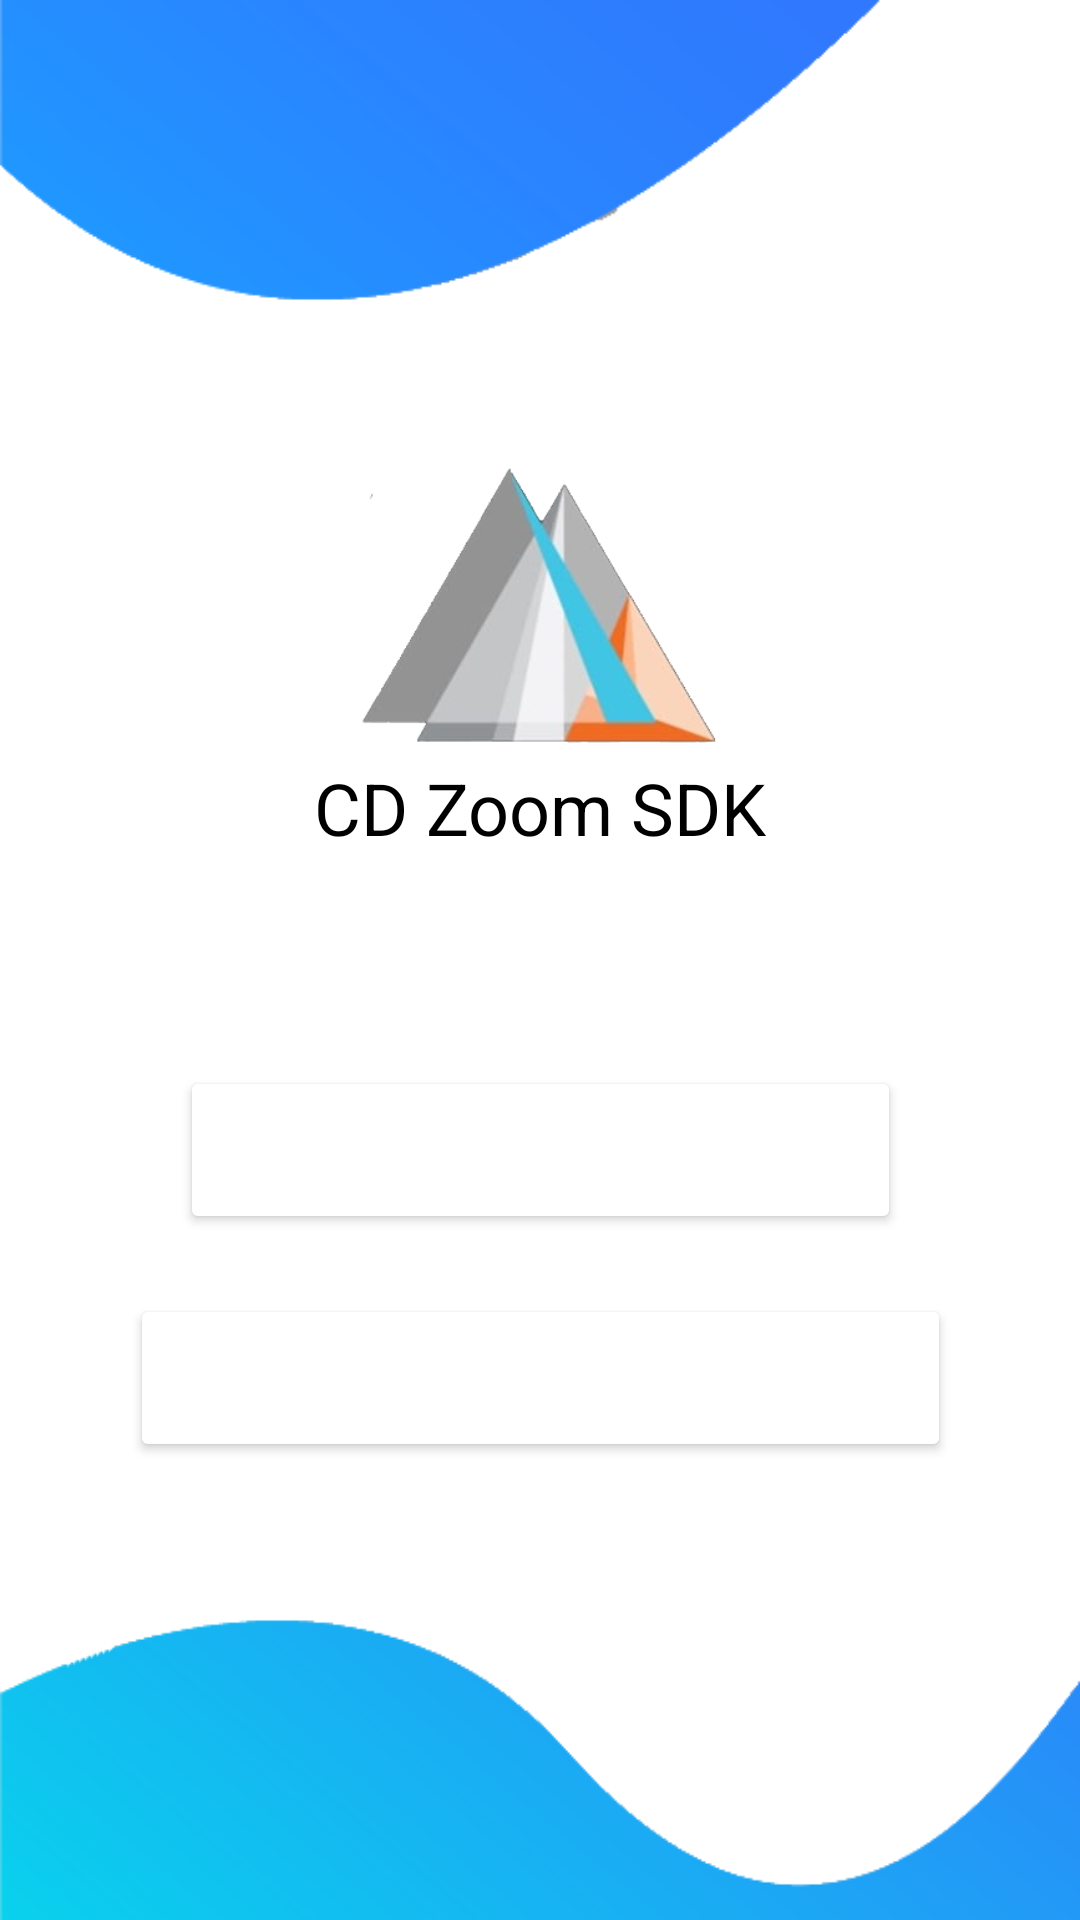

The Android layout XML behind this screen, and the referenced resources:
<!-- AndroidManifest.xml: application theme Theme.ZoomSDk -->
<!-- res/layout/activity_main.xml -->
<?xml version="1.0" encoding="utf-8"?>

<androidx.constraintlayout.widget.ConstraintLayout xmlns:android="http://schemas.android.com/apk/res/android"
    xmlns:app="http://schemas.android.com/apk/res-auto"
    xmlns:tools="http://schemas.android.com/tools"
    android:layout_width="match_parent"
    android:layout_height="match_parent"
    android:background="@drawable/backgroung"
    tools:context=".MainActivity">

    <LinearLayout
        android:layout_width="wrap_content"
        android:layout_height="wrap_content"
        android:orientation="vertical"
        app:layout_constraintBottom_toBottomOf="parent"
        app:layout_constraintLeft_toLeftOf="parent"
        app:layout_constraintRight_toRightOf="parent"
        app:layout_constraintTop_toTopOf="parent">

        <ImageView
            android:layout_width="120dp"
            android:layout_height="100dp"
            android:layout_gravity="center_horizontal"
            android:src="@drawable/logo"/>

        <TextView
            android:layout_width="wrap_content"
            android:layout_height="match_parent"
            android:layout_gravity="center"
            android:textColor="@color/black"
            android:layout_marginBottom="50dp"
            android:text="CD Zoom SDK"
            android:textSize="24sp" />

        <Button
            android:id="@+id/join_button"
            android:layout_width="wrap_content"
            android:layout_height="56dp"
            android:paddingLeft="50dp"
            android:paddingRight="50dp"
            android:textSize="24sp"
            android:textColor="@color/white"
            android:layout_marginTop="20dp"
            android:backgroundTint="@color/zm_bg_blue"
            android:layout_gravity="center_horizontal"
            android:textAllCaps="false"
            android:text="Join Meeting"/>

        <Button
            android:id="@+id/login_button"
            android:layout_width="wrap_content"
            android:layout_height="56dp"
            android:paddingLeft="20dp"
            android:paddingRight="20dp"
            android:textSize="24sp"
            android:textColor="@color/white"
            android:layout_marginTop="20dp"
            android:backgroundTint="@color/zm_bg_blue"
            android:layout_gravity="center_horizontal"
            android:textAllCaps="false"
            android:text="Login &amp; Start Meeting"/>

    </LinearLayout>


</androidx.constraintlayout.widget.ConstraintLayout>
<!-- resources referenced by this layout -->
<resources>
  <!-- drawable backgroung: png bitmap (drawable, 12414 bytes) -->
  <!-- drawable logo: png bitmap (drawable, 34723 bytes) -->
  <style name="Theme.ZoomSDk" parent="Theme.MaterialComponents.DayNight.DarkActionBar">
          
          <item name="colorPrimary">@color/purple_500</item>
          <item name="colorPrimaryVariant">@color/purple_700</item>
          <item name="colorOnPrimary">@color/white</item>
          
          <item name="colorSecondary">@color/teal_200</item>
          <item name="colorSecondaryVariant">@color/teal_700</item>
          <item name="colorOnSecondary">@color/black</item>
          
          <item name="android:statusBarColor" tools:targetApi="l">?attr/colorPrimaryVariant</item>
          
      </style>
  <!-- not gathered from this repository: default colours our renderer supplied (Android Studio template values) -->
  <color name="purple_500">#FF6200EE</color>
  <color name="purple_700">#FF3700B3</color>
  <color name="teal_200">#FF03DAC5</color>
  <color name="teal_700">#FF018786</color>
  <color name="black">#FF000000</color>
  <color name="white">#FFFFFFFF</color>
</resources>
